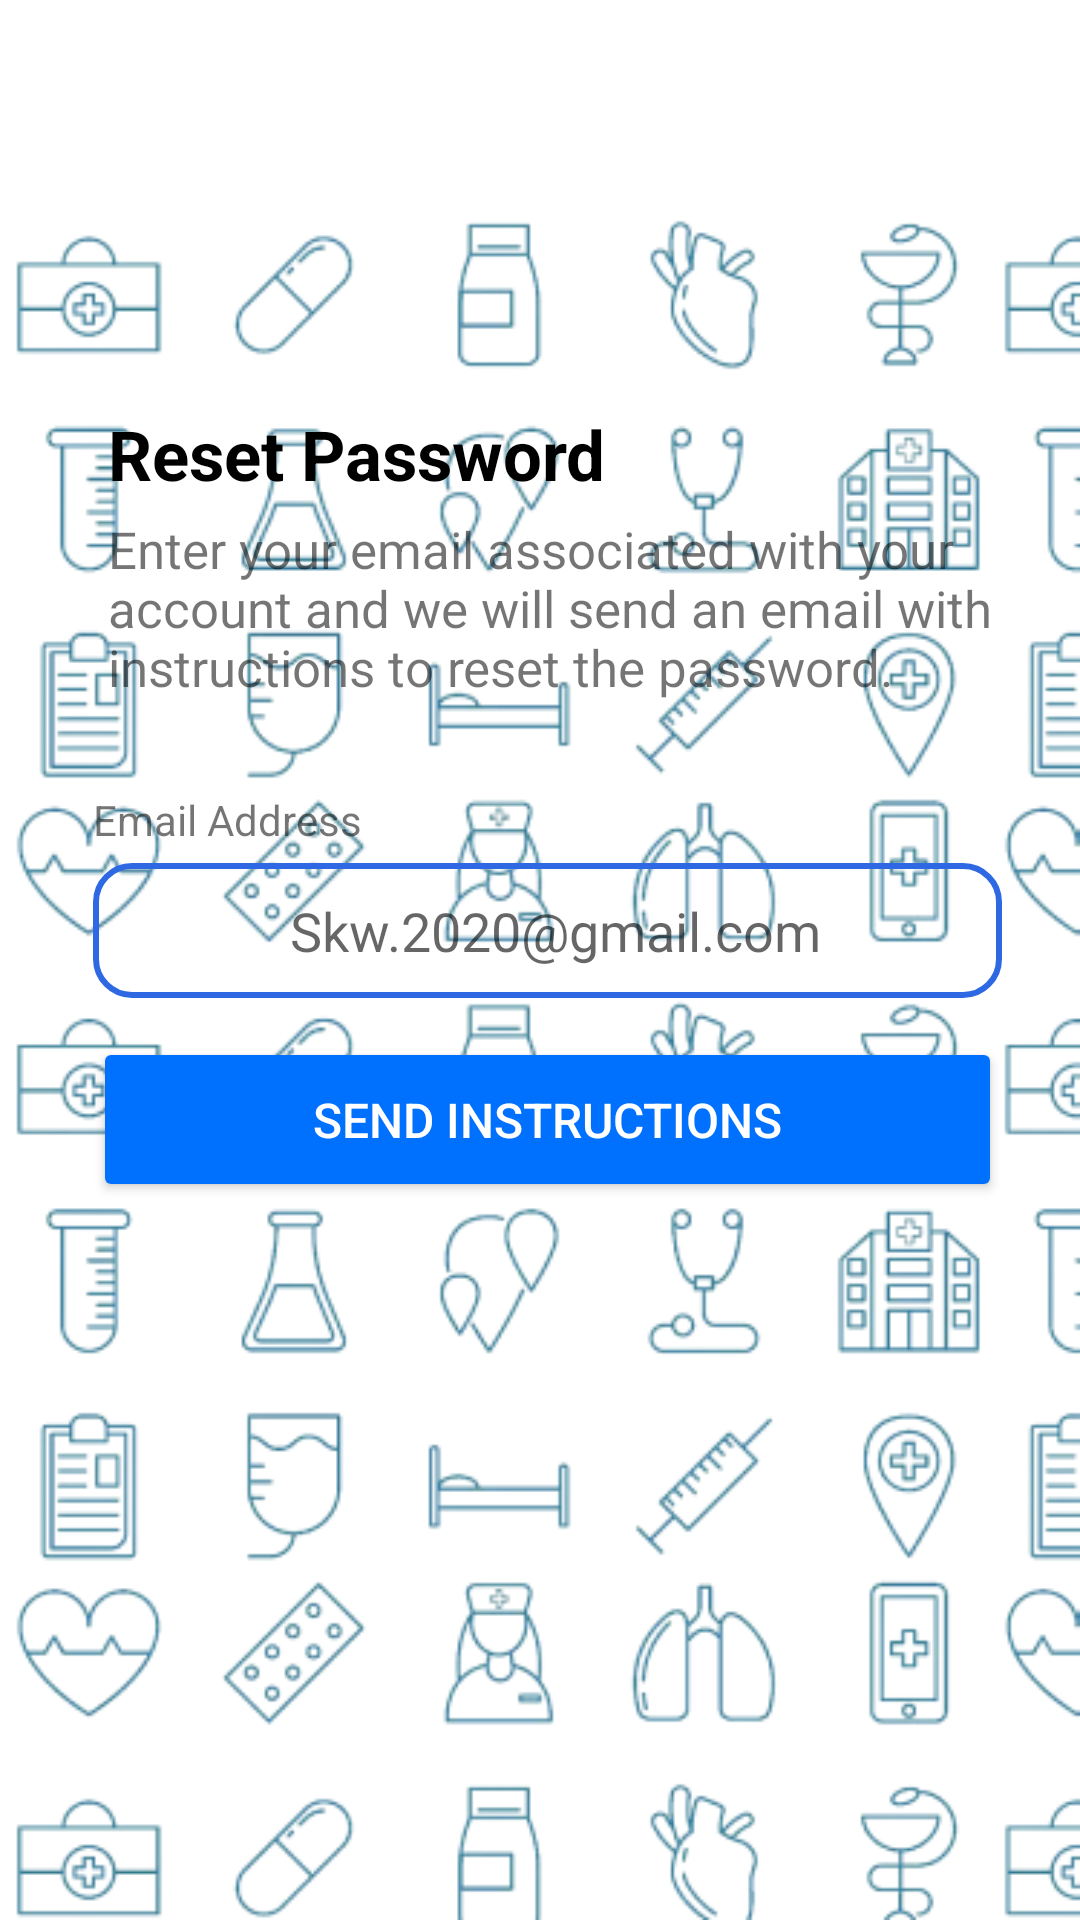

Layout XML and referenced resources for this Android screen:
<!-- AndroidManifest.xml: application theme Theme.PMS -->
<!-- res/layout/activity_reset_password.xml -->
<?xml version="1.0" encoding="utf-8"?>
<LinearLayout xmlns:android="http://schemas.android.com/apk/res/android"
    xmlns:app="http://schemas.android.com/apk/res-auto"
    xmlns:tools="http://schemas.android.com/tools"
    android:layout_width="match_parent"
    android:layout_height="match_parent"
    tools:context=".ResetPassword">


    <RelativeLayout
        android:layout_width="match_parent"
        android:layout_height="wrap_content"
        android:layout_marginStart="20dp"
        android:layout_marginTop="130dp"
        android:layout_marginEnd="15dp"
        android:padding="6dp">

        <TextView
            android:id="@+id/textView2"
            android:layout_width="wrap_content"
            android:paddingStart="10dp"
            android:layout_height="wrap_content"
            android:layout_marginBottom="5dp"
            android:text="Reset Password"
            android:textColor="@color/black"
            android:textSize="23dp"
            android:textStyle="bold" />

        <TextView
            android:id="@+id/textView3"
            android:layout_width="wrap_content"
            android:layout_height="wrap_content"
            android:layout_below="@+id/textView2"
            android:paddingStart="10dp"
            android:text="@string/resetPassContext"
            android:textSize="17dp" />

        <TextView
            android:id="@+id/textView4"
            android:layout_width="wrap_content"
            android:layout_height="wrap_content"
            android:layout_below="@+id/textView3"
            android:layout_marginStart="5dp"
            android:layout_marginBottom="5dp"
            android:layout_marginTop="30dp"
            android:text="Email Address" />

        <EditText
            android:id="@+id/etEmailResetP"
            android:layout_width="match_parent"
            android:layout_height="45dp"
            android:layout_below="@+id/textView4"
            android:layout_marginStart="5dp"
            android:layout_marginEnd="5dp"
            android:background="@drawable/edit_text_border"
            android:ems="10"
            android:gravity="center"
            android:hint="Skw.2020@gmail.com"
            android:inputType="textEmailAddress"
            android:paddingStart="10dp"
            android:paddingEnd="5dp" />

        <Button
            android:id="@+id/btnSendEmail"
            android:layout_width="match_parent"
            android:layout_height="55dp"
            android:layout_below="@+id/etEmailResetP"
            android:layout_marginStart="5dp"
            android:layout_marginTop="13dp"
            android:layout_marginEnd="5dp"
            android:layout_marginBottom="20dp"
            android:backgroundTint="#0070ff"
            android:text="Send instructions"
            android:textColor="@color/white"
            android:textSize="16dp"
            app:cornerRadius="10dp" />
        <ProgressBar
            android:id="@+id/pBarRP"
            style="?android:attr/progressBarStyleLarge"
            android:layout_width="wrap_content"
            android:layout_height="wrap_content"
            android:layout_marginTop="5dp"
            android:layout_below="@+id/textView3"
            android:layout_centerHorizontal="true"
            android:visibility="gone"/>
    </RelativeLayout>

</LinearLayout>
<!-- resources referenced by this layout -->
<resources>
  <color name="black">#FF000000</color>
  <color name="white">#FFFFFFFF</color>
  <!-- drawable edit_text_border (drawable) -->
  <?xml version="1.0" encoding="utf-8"?>
      <shape
          xmlns:android="http://schemas.android.com/apk/res/android"
          android:shape="rectangle">
          <solid
              android:color="@android:color/transparent"/>
  
          <corners
              android:bottomRightRadius="12dp"
              android:bottomLeftRadius="12dp"
              android:topLeftRadius="12dp"
              android:topRightRadius="12dp"/>
          <stroke
              android:color="#2F68E3"
              android:width="2dp"
              />
      </shape>
  <string name="resetPassContext">Enter your email associated with your account and we will send an email with instructions to reset the password. </string>
  <style name="Theme.PMS" parent="Theme.MaterialComponents.DayNight.NoActionBar">
          <item name="android:windowBackground">@drawable/bg_e</item>
          
          <item name="colorPrimary">@color/azure</item>
          <item name="colorPrimaryVariant">@color/azure</item>
          <item name="colorOnPrimary">@color/white</item>
          
          <item name="colorSecondary">@color/teal_200</item>
          <item name="colorSecondaryVariant">@color/teal_700</item>
          <item name="colorOnSecondary">@color/black</item>
          
          <item name="android:statusBarColor" tools:targetApi="l">?attr/colorPrimaryVariant</item>
          
      </style>
  <!-- drawable bg_e: png bitmap (drawable, 105367 bytes) -->
  <color name="azure">#0091E6</color>
  <color name="teal_200">#FF03DAC5</color>
  <color name="teal_700">#FF018786</color>
</resources>
